The GitHub repository saloni-sh/recommanded-system contains a labelled image folder "dataset" with 4 categories: apple body shape, hourglass body shape, inverted triangle body shape, pear body shape. Examples follow, each with its label.

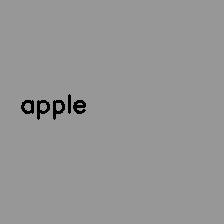
Label: apple body shape

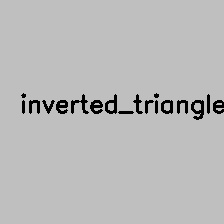
Label: inverted triangle body shape

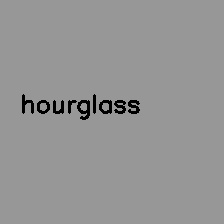
Label: hourglass body shape

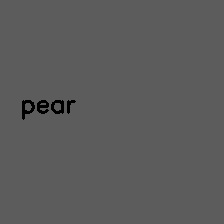
Label: pear body shape

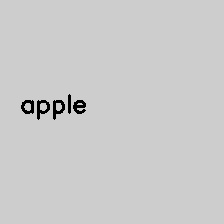
Label: apple body shape

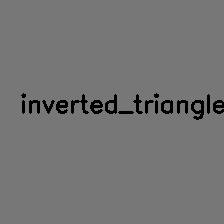
Label: inverted triangle body shape
